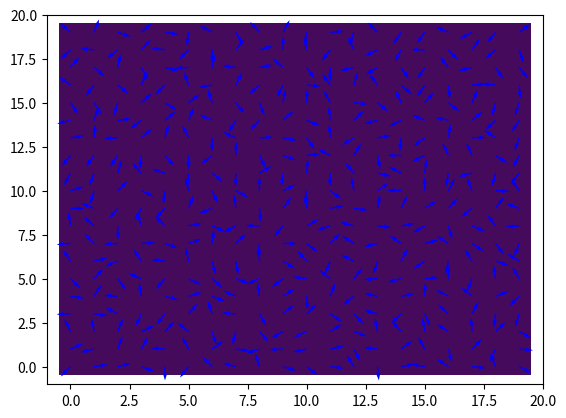

Write Python code to recreate this figure.
import numpy as np
from scipy.optimize import least_squares

class BaseMetropolisSimulation:
    """Base Metropolis sampler supporting custom energy calculations."""

    def __init__(self, lattice_shape, beta, J=1, random_state=None):
        self.beta = beta
        self.rs = np.random.RandomState(seed=random_state)
        self.L = self.rs.rand(*lattice_shape)
        self.lattice_shape = lattice_shape
        self.d = len(lattice_shape)
        self.t = 0
        self.J = J
        self.H = self.compute_H()

    def make_step(self):
        change_pos = tuple([self.rs.randint(_) for _ in self.lattice_shape])
        new_val = self.rs.rand()
        delta_H = self._get_delta_H(change_pos, new_val)
        if (delta_H > 0):
            if (self.rs.rand() < np.exp(-self.beta * delta_H)):
                self.L[change_pos] = new_val
                self.H += delta_H / 2
        else:
            self.L[change_pos] = new_val
            self.H += delta_H / 2
        self.t += 1

    def simulate(self, steps, iters_per_step):
        for _ in range(steps):
            for _ in range(iters_per_step):
                self.make_step()

    def compute_H(self):
        """Compute the total energy of the current lattice configuration."""
        raise NotImplementedError
    
    def _get_delta_H(self, pos, new_val):
        """Compute the change in energy for a proposed update at position `pos` to `new_val`."""
        raise NotImplementedError



class XYModelMetropolisSimulation(BaseMetropolisSimulation):
    """XY Metropolis simulation; H_matrix is valid only for 2D model."""
    def compute_H(self):
        H = 0
        for i in range(self.L.shape[0]):
            for j in range(self.L.shape[1]):
                H -= np.cos(2 * np.pi * (self.L[i, j] - self.L[i, (j + 1) % self.L.shape[1]]))
                H -= np.cos(2 * np.pi * (self.L[i, j] - self.L[i, (j - 1) % self.L.shape[1]]))
                H -= np.cos(2 * np.pi * (self.L[i, j] - self.L[(i + 1) % self.L.shape[0], j]))
                H -= np.cos(2 * np.pi * (self.L[i, j] - self.L[(i - 1) % self.L.shape[0], j]))
        return H/2 * self.J    

    def _get_delta_H(self, pos, new_val):
        ans = 0
        old_val = self.L[pos]
        pos_list = list(pos)
        for i in range(len(pos)):
            pos_list[i] += 1
            pos_list[i] %= self.L.shape[i]
            ans += np.cos(2 * np.pi * (self.L[tuple(pos_list)] - new_val)) \
                    - np.cos(2 * np.pi * (self.L[tuple(pos_list)] - old_val))
            pos_list[i] -= 2
            pos_list[i] %= self.L.shape[i]
            ans += np.cos(2 * np.pi * (self.L[tuple(pos_list)] - new_val)) \
                    - np.cos(2 * np.pi * (self.L[tuple(pos_list)] - old_val))
            pos_list[i] += 1
            pos_list[i] %= self.L.shape[i]
        return -ans * self.J

class GXYModelMetropolisSimulation(BaseMetropolisSimulation):
    """gXY Metropolis simulation."""
    def __init__(self, lattice_shape, beta, g, J=1, random_state=None):
        self.g = g
        super().__init__(lattice_shape, beta, J, random_state)

    def compute_H(self):
        H = 0
        for i in range(self.L.shape[0]):
            for j in range(self.L.shape[1]):
                H -= self.g * np.cos(2 * np.pi * (self.L[i, j] - self.L[i, (j + 1) % self.L.shape[1]])) + (1 - self.g) * np.cos(4 * np.pi * (self.L[i, j] - self.L[i, (j + 1) % self.L.shape[1]]))
                H -= self.g * np.cos(2 * np.pi * (self.L[i, j] - self.L[i, (j - 1) % self.L.shape[1]])) + (1 - self.g) * np.cos(4 * np.pi * (self.L[i, j] - self.L[i, (j - 1) % self.L.shape[1]]))
                H -= self.g * np.cos(2 * np.pi * (self.L[i, j] - self.L[(i + 1) % self.L.shape[0], j])) + (1 - self.g) * np.cos(4 * np.pi * (self.L[i, j] - self.L[(i + 1) % self.L.shape[0], j]))
                H -= self.g * np.cos(2 * np.pi * (self.L[i, j] - self.L[(i - 1) % self.L.shape[0], j])) + (1 - self.g) * np.cos(4 * np.pi * (self.L[i, j] - self.L[(i - 1) % self.L.shape[0], j]))
        return H/2 * self.J    
    
    def _get_delta_H(self, pos, new_val):
        ans = 0
        old_val = self.L[pos]
        pos_list = list(pos)
        for i in range(len(pos)):
            pos_list[i] += 1
            pos_list[i] %= self.L.shape[i]
            ans += self.g * np.cos(2 * np.pi * (self.L[tuple(pos_list)] - new_val)) \
                    - self.g * np.cos(2 * np.pi * (self.L[tuple(pos_list)] - old_val)) + (1 - self.g) * np.cos(4 * np.pi * (self.L[tuple(pos_list)] - new_val)) \
                    - (1 - self.g) * np.cos(4 * np.pi * (self.L[tuple(pos_list)] - old_val))
            pos_list[i] -= 2
            pos_list[i] %= self.L.shape[i]
            ans += self.g * np.cos(2 * np.pi * (self.L[tuple(pos_list)] - new_val)) \
                    - self.g * np.cos(2 * np.pi * (self.L[tuple(pos_list)] - old_val)) + (1 - self.g) * np.cos(4 * np.pi * (self.L[tuple(pos_list)] - new_val)) \
                    - (1 - self.g) * np.cos(4 * np.pi * (self.L[tuple(pos_list)] - old_val))
            pos_list[i] += 1
            pos_list[i] %= self.L.shape[i]
        return -ans * self.J
        

def GetXYAnimation(lattice_shape, beta, steps, iters_per_step, filename, J=1, random_state=None):
    import matplotlib.pylab as plt
    import matplotlib.animation as animation
    import matplotlib.patches as patches
    from matplotlib.collections import PatchCollection

    xy = XYModelMetropolisSimulation(lattice_shape=lattice_shape, beta=beta, J=J, random_state=random_state)

    X = np.arange(xy.L.size).reshape(xy.L.shape) % xy.L.shape[0]
    Y = (np.arange(xy.L.size).reshape(xy.L.shape) % xy.L.shape[1]).T

    U = np.cos(2 * np.pi * xy.L)
    V = np.sin(2 * np.pi * xy.L)

    fig, ax = plt.subplots(1,1)

    rects = []
    colors = []

    for i in range(xy.L.shape[0]):
        for j in range(xy.L.shape[1]):
            rect = patches.Rectangle(xy=(i - 0.5, j - 0.5), height=1, width=1, facecolor="red")
            rects.append(rect)
            colors.append(0.1)

    rects = PatchCollection(rects)
    rects.set_clim([0, 4])
    rects.set_animated(True)
    rects.set_array(np.array(colors))
    ax.add_collection(rects)

    Q = ax.quiver(X, Y, U, V, pivot='tail', color='b', units='inches')

    ax.set_xlim(-1, xy.L.shape[0])
    ax.set_ylim(-1, xy.L.shape[1])

    def update_quiver(num, rects, Q, steps, xy):
        for _ in range(steps):
            xy.make_step()

        rects.set_array(np.array(colors))

        U = np.cos(2 * np.pi * xy.L)
        V = np.sin(2 * np.pi * xy.L)

        Q.set_UVC(U,V)

        return rects, Q,

    ani = animation.FuncAnimation(fig, update_quiver, frames=steps, fargs=(rects, Q, iters_per_step, xy),
                                   interval=25, blit=False)

    print("Saving animation...")
    plt.show()

print("Generating XY model animation...")
temp = 0.3
GetXYAnimation((20, 20), 1/temp, 100, 1000, "xy_animation.mp4", J=1, random_state=None)
